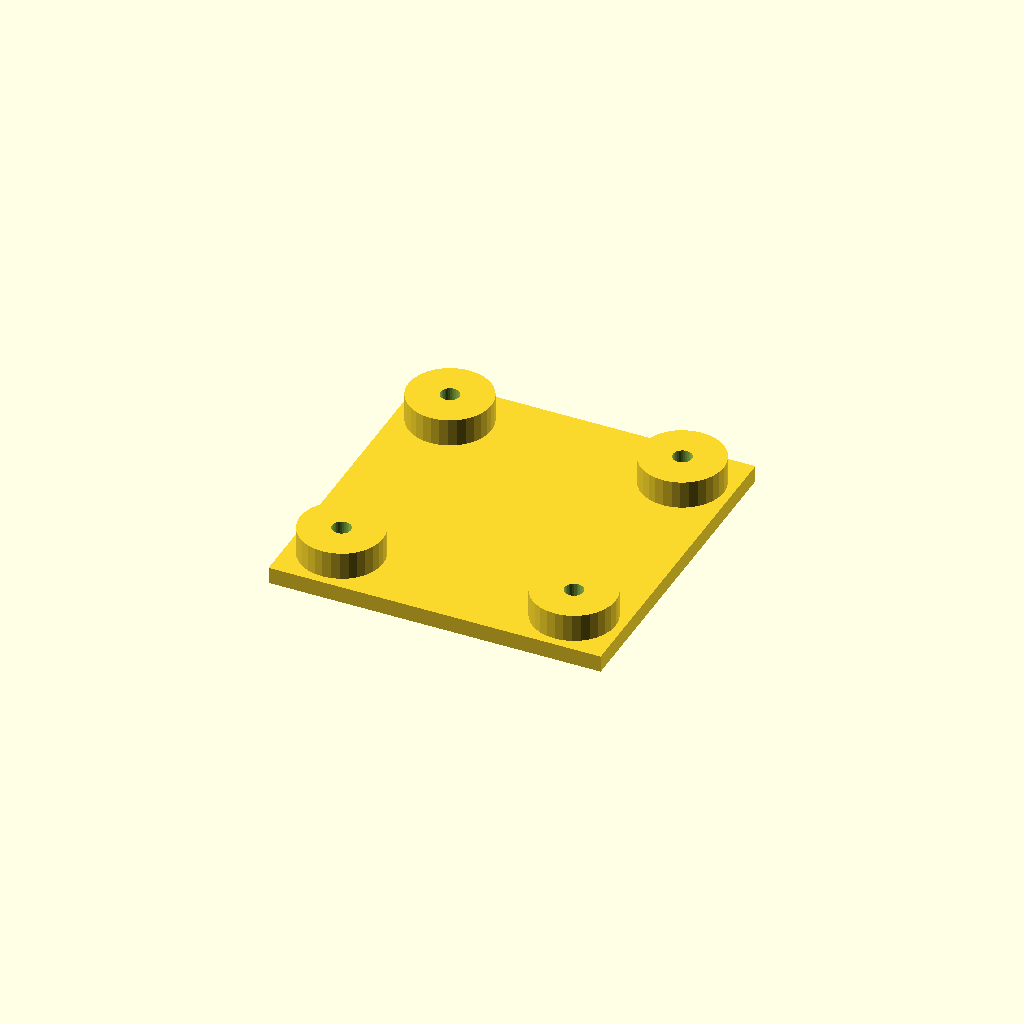
Cell 1: rendered with the file's own defaults.
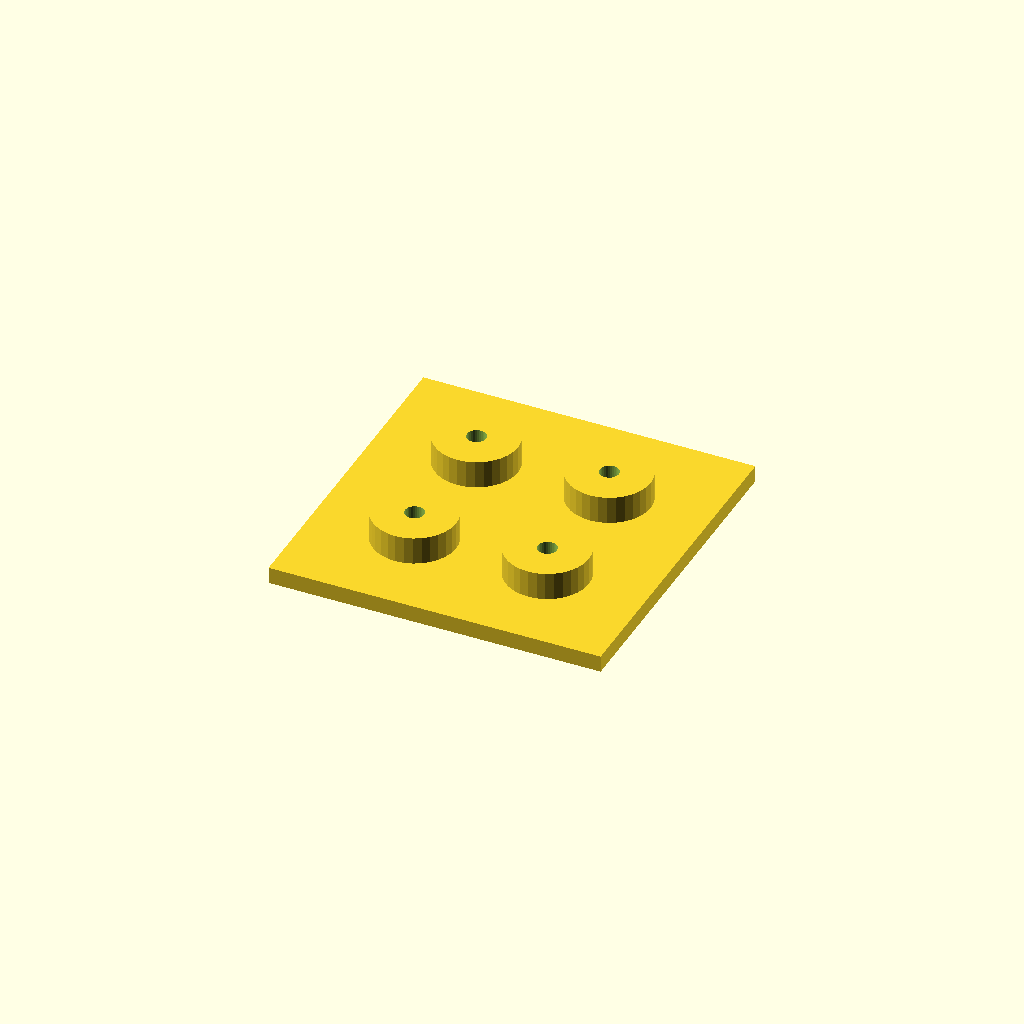
Cell 2: edge = 36 (everything else at default).
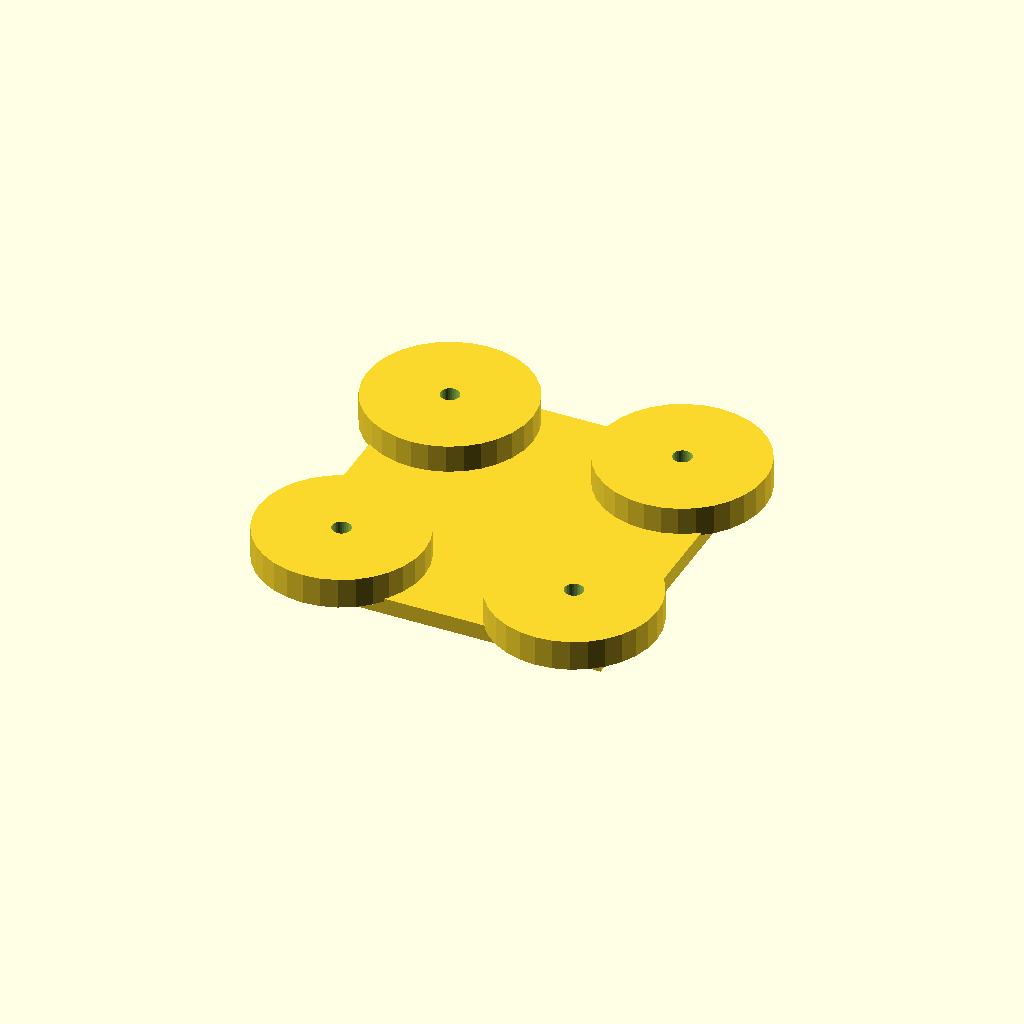
Cell 3 — boss_d set to 60, the other parameters unchanged.
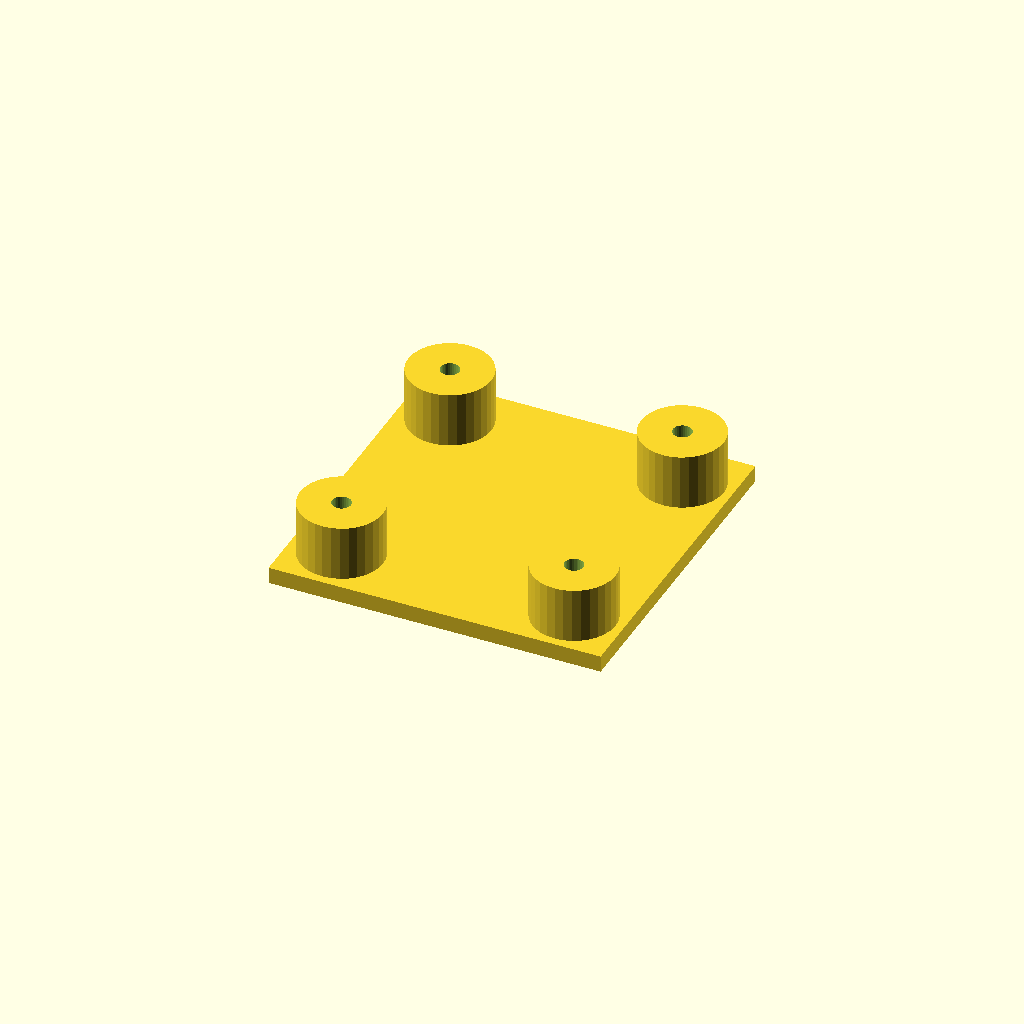
Cell 4: boss_h = 20 (everything else at default).
One fixed orthographic camera (rotation 55°, 0°, 25°; colour scheme Cornfield) for every cell.
OpenSCAD source file optional_data/data/place1/anchorpads/part_0036.scad:
$fn = 32;

// ----------------------------------------------------------------------
// Anchor pads 120 x 120 x 16
// four corner bosses with anchor holes
// ----------------------------------------------------------------------

// --- parameters (mm) ---
plate = [120, 120, 6];   // base plate size (x, y, z)
pads = 4;                // boss count, one per corner
edge = 18;               // boss centre offset from the plate edge
boss_d = 30;             // boss diameter
boss_h = 10;             // boss height above the base plate
bore_d = 6.6;            // nominal hole diameter from the drawing
print_allowance = 0.25;  // clearance added for printing

// --- derived feature positions (mm) ---
hole_d = bore_d + print_allowance;  // = 6.85   hole diameter as printed
height = plate[2] + boss_h;         // = 16   overall height of the part
corner_x = plate[0] / 2 - edge;     // = 42   boss centre X
corner_y = plate[1] / 2 - edge;     // = 42   boss centre Y
feature_centers = [
  [corner_x, corner_y],
  [-corner_x, corner_y],
  [-corner_x, -corner_y],
  [corner_x, -corner_y]
];   // boss centres, anchor holes are drilled there

// base plate, four bosses standing on it, anchor holes all the way through
difference() {
  union() {
    cube(plate, center = true);
    for (centre = feature_centers)
      translate([centre[0], centre[1], plate[2] / 2 - 1])
        cylinder(d = boss_d, h = boss_h + 1);
  }
  for (centre = feature_centers)
    translate([centre[0], centre[1], -height])
      cylinder(d = hole_d, h = 2 * height + 2);  // through boss and plate
}
Customizer parameters (derived from the source; name, type, default, range or options):
plate: vector, default [120, 120, 6]
pads: number, default 4
edge: number, default 18
boss_d: number, default 30
boss_h: number, default 10
bore_d: number, default 6.6
print_allowance: number, default 0.25
